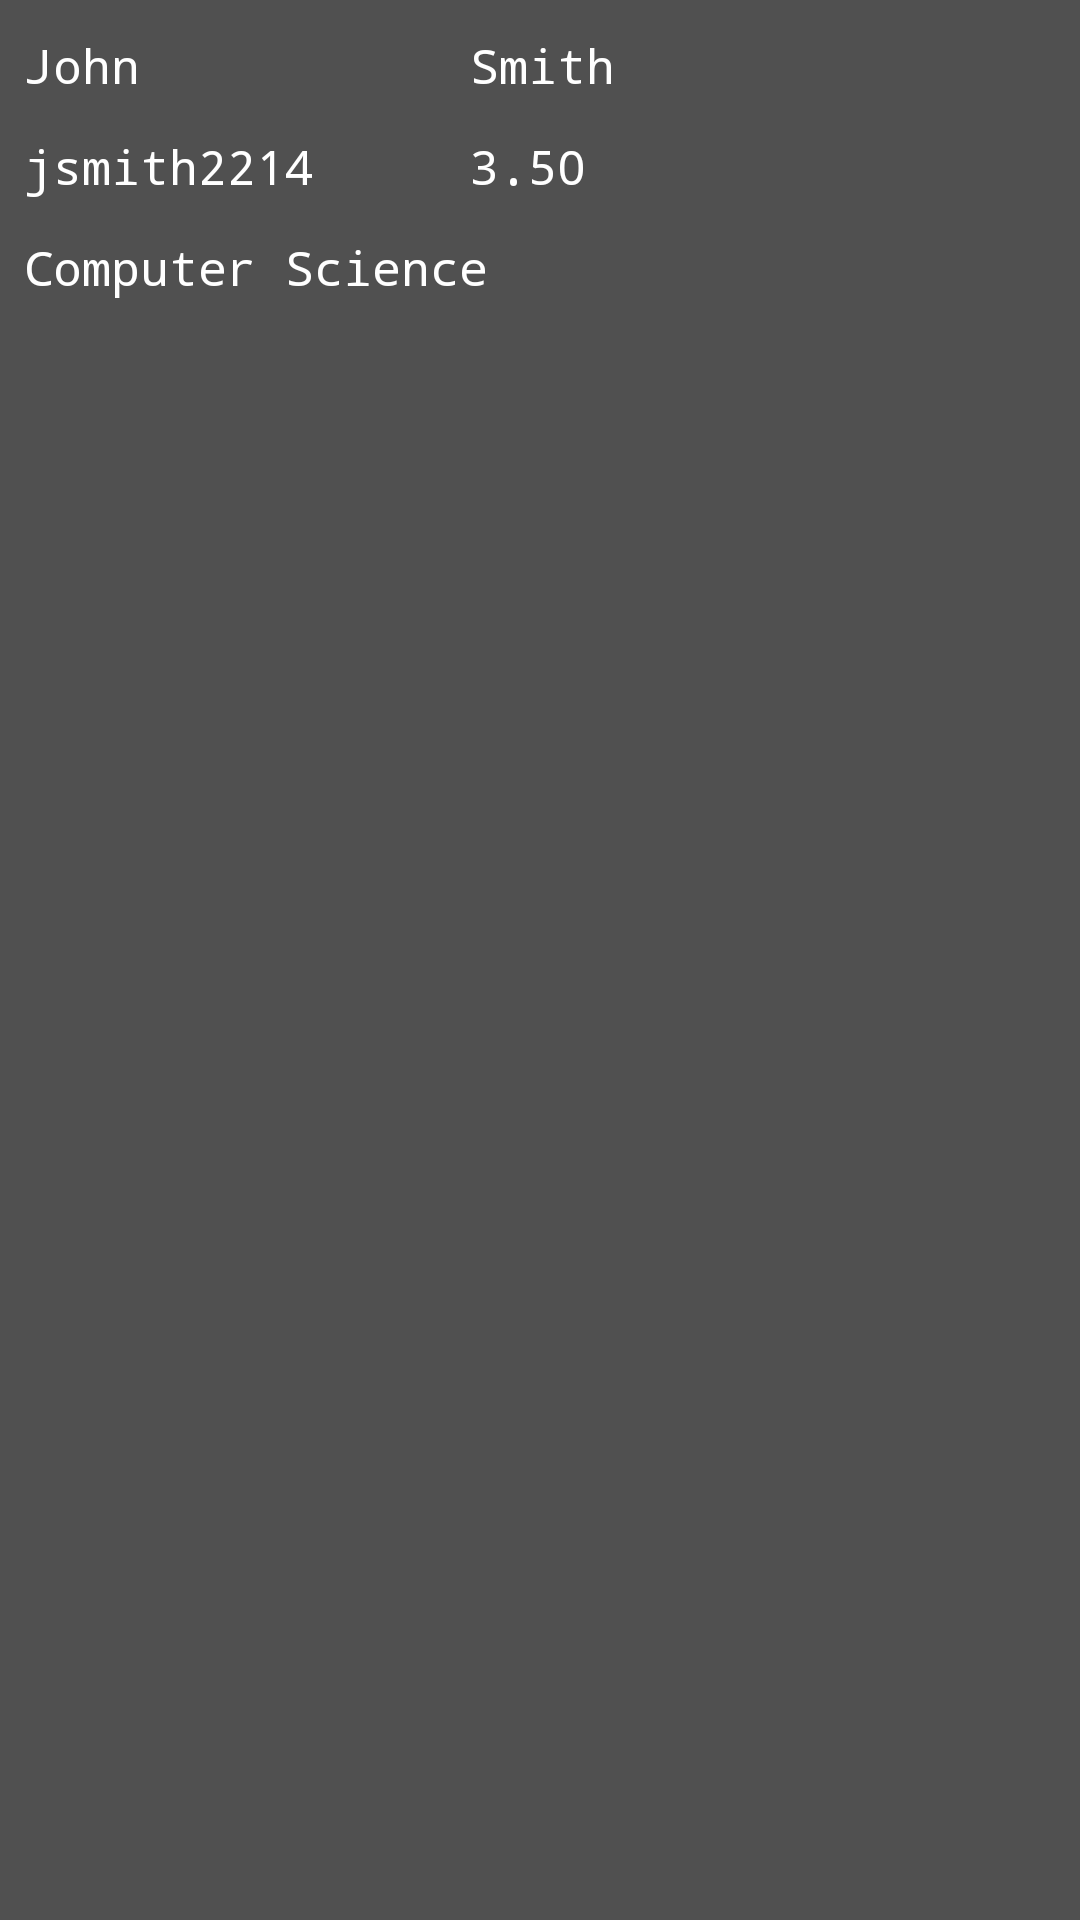

Produce the Android XML layout that renders to this screen, including the resource entries it uses.
<!-- AndroidManifest.xml: application theme Theme.Homework03_Program1 -->
<!-- res/layout/search_results_cell.xml -->
<?xml version="1.0" encoding="utf-8"?>
<androidx.constraintlayout.widget.ConstraintLayout 
    xmlns:android="http://schemas.android.com/apk/res/android"
    xmlns:app="http://schemas.android.com/apk/res-auto"
    android:layout_width="match_parent"
    android:layout_height="match_parent"
    android:background="#505050"
    android:paddingBottom="5dp">

    <TextView
        android:id="@+id/tv_v_rl_fname"
        android:layout_width="wrap_content"
        android:layout_height="wrap_content"
        android:layout_marginStart="8dp"
        android:layout_marginTop="11dp"
        android:fontFamily="monospace"
        android:text="John"
        android:textColor="@color/white"
        android:textSize="16sp"
        app:layout_constraintStart_toStartOf="parent"
        app:layout_constraintTop_toTopOf="parent" />

    <TextView
        android:id="@+id/tv_v_rl_lname"
        android:layout_width="wrap_content"
        android:layout_height="wrap_content"
        android:layout_marginTop="11dp"
        android:layout_marginEnd="155dp"
        android:fontFamily="monospace"
        android:text="Smith"
        android:textColor="@color/white"
        android:textSize="16sp"
        app:layout_constraintEnd_toEndOf="parent"
        app:layout_constraintTop_toTopOf="parent" />

    <TextView
        android:id="@+id/tv_v_rl_username"
        android:layout_width="wrap_content"
        android:layout_height="wrap_content"
        android:layout_marginStart="8dp"
        android:layout_marginTop="12dp"
        android:fontFamily="monospace"
        android:text="jsmith2214"
        android:textColor="@color/white"
        android:textSize="16sp"
        app:layout_constraintStart_toStartOf="parent"
        app:layout_constraintTop_toBottomOf="@+id/tv_v_rl_fname" />

    <TextView
        android:id="@+id/tv_v_rl_gpa"
        android:layout_width="wrap_content"
        android:layout_height="wrap_content"
        android:layout_marginTop="12dp"
        android:fontFamily="monospace"
        android:text="3.50"
        android:textColor="@color/white"
        android:textSize="16sp"
        app:layout_constraintStart_toStartOf="@+id/tv_v_rl_lname"
        app:layout_constraintTop_toBottomOf="@+id/tv_v_rl_lname" />

    <TextView
        android:id="@+id/tv_v_rl_major"
        android:layout_width="wrap_content"
        android:layout_height="wrap_content"
        android:layout_marginStart="8dp"
        android:layout_marginTop="12dp"
        android:fontFamily="monospace"
        android:text="Computer Science"
        android:textColor="@color/white"
        android:textSize="16sp"
        app:layout_constraintStart_toStartOf="parent"
        app:layout_constraintTop_toBottomOf="@+id/tv_v_rl_username" />

</androidx.constraintlayout.widget.ConstraintLayout>
<!-- resources referenced by this layout -->
<resources>

  <!-- not gathered from this repository: default colours our renderer supplied (Android Studio template values) -->
  <color name="white">#FFFFFFFF</color>
</resources>
